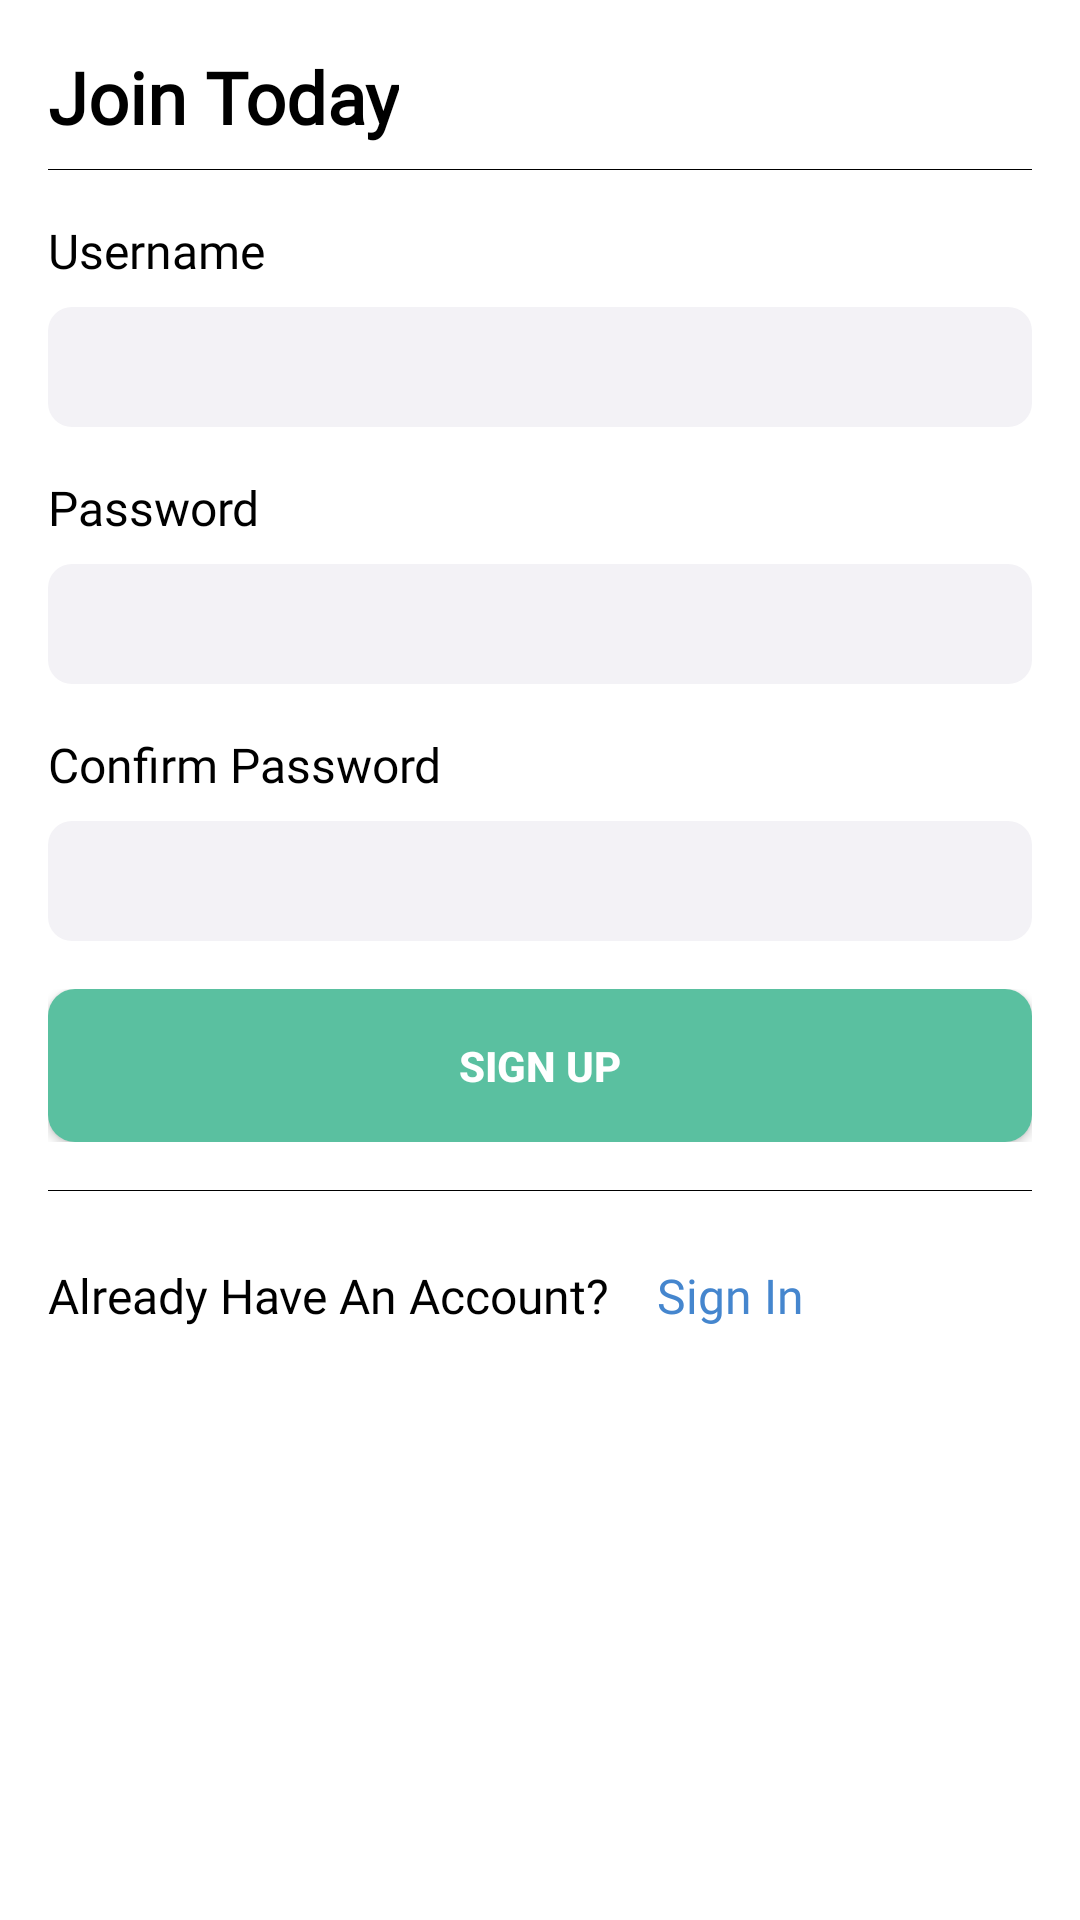

Reconstruct the res/layout file that produces this screen, plus the resources it refers to.
<!-- AndroidManifest.xml: application theme Theme.SecureStorage -->
<!-- res/layout/activity_signup.xml -->
<?xml version="1.0" encoding="utf-8"?>
<RelativeLayout xmlns:android="http://schemas.android.com/apk/res/android"
    xmlns:tools="http://schemas.android.com/tools"
    android:layout_width="match_parent"
    android:layout_height="match_parent"
    android:orientation="vertical"
    android:padding="@dimen/padding_16"
    android:background="@color/white">

    <ScrollView
        android:layout_width="match_parent"
        android:layout_height="wrap_content">

        <LinearLayout
            android:layout_width="match_parent"
            android:layout_height="wrap_content"
            android:orientation="vertical">

            <TextView
                style="@style/TextViewHeading"
                android:text="@string/join_today" />

            <View
                style="@style/LineSeparator"
                android:layout_marginBottom="@dimen/margin_8"></View>

            <TextView
                style="@style/TextViewNormal"
                android:layout_marginTop="@dimen/margin_8"
                android:text="@string/username" />

            <EditText
                android:id="@+id/et_username"
                style="@style/EdittextField" />

            <TextView
                style="@style/TextViewNormal"
                android:layout_marginTop="@dimen/margin_8"
                android:text="@string/password" />

            <EditText
                android:id="@+id/et_password"
                style="@style/EdittextField"
                android:inputType="textPassword"/>

            <TextView
                style="@style/TextViewNormal"
                android:layout_marginTop="@dimen/margin_8"
                android:text="@string/confirm_password" />

            <EditText
                android:id="@+id/et_confirm_password"
                style="@style/EdittextField"
                android:inputType="textPassword"/>

            <LinearLayout
                android:layout_width="match_parent"
                android:layout_height="wrap_content"
                android:orientation="horizontal"
                android:layout_marginTop="@dimen/margin_8"
                android:layout_marginBottom="@dimen/margin_16">
                <TextView
                    android:layout_width="match_parent"
                    android:layout_height="wrap_content"
                    android:id="@+id/txt_signup"
                    style="@style/clickButton"
                    android:text="@string/signup" />
            </LinearLayout>

            <View
                style="@style/LineSeparator"
                android:layout_marginBottom="@dimen/margin_8"></View>

            <LinearLayout
                android:layout_width="match_parent"
                android:layout_height="wrap_content"
                android:orientation="horizontal"
                android:layout_marginTop="@dimen/margin_16">
                <TextView
                    style="@style/TextViewNormal"
                    android:text="@string/already_account" />

                <TextView
                    android:id="@+id/btn_signin"
                    style="@style/TextViewBlueColor"
                    android:text="@string/sign_in"
                    android:layout_marginLeft="@dimen/margin_16"/>
            </LinearLayout>

        </LinearLayout>
    </ScrollView>

</RelativeLayout>
<!-- resources referenced by this layout -->
<resources>
  <color name="white">#FFFFFFFF</color>
  <dimen name="margin_16">16dp</dimen>
  <dimen name="margin_8">8dp</dimen>
  <dimen name="padding_16">16dp</dimen>
  <string name="already_account">Already Have An Account?</string>
  <string name="confirm_password">Confirm Password</string>
  <string name="join_today">Join Today</string>
  <string name="password">Password</string>
  <string name="sign_in">Sign In</string>
  <string name="signup">Sign Up</string>
  <string name="username">Username</string>
  <style name="EdittextField">
          <item name="android:layout_width">match_parent</item>
          <item name="android:layout_height">@dimen/button_height</item>
          <item name="android:background">@drawable/textinputborder</item>
          <item name="android:layout_marginBottom">@dimen/margin_8</item>
          <item name="android:padding">@dimen/padding_8</item>
          <item name="android:textColor">@color/color_222222</item>
      </style>
  <style name="LineSeparator">
          <item name="android:layout_width">match_parent</item>
          <item name="android:layout_height">0.2dp</item>
          <item name="android:background">@color/black</item>
      </style>
  <style name="TextViewBlueColor" parent="TextView">
          <item name="android:textSize">@dimen/text_size_16</item>
          <item name="android:textColor">@color/color_4586CE</item>
      </style>
  <style name="TextViewHeading" parent="TextView">
          <item name="android:textSize">@dimen/text_size_24</item>
          <item name="android:textColor">@color/black</item>
          <item name="android:textStyle">bold</item>
      </style>
  <style name="TextViewNormal" parent="TextView">
          <item name="android:textSize">@dimen/text_size_16</item>
          <item name="android:textColor">@color/black</item>
      </style>
  <dimen name="button_height">40dp</dimen>
  <!-- drawable textinputborder (drawable) -->
  <shape xmlns:android="http://schemas.android.com/apk/res/android"
      android:shape="rectangle">
  
      <solid android:color="@color/color_F3F2F6" />
  
      <corners android:radius="@dimen/margin_8" />
  
  </shape>
  <dimen name="padding_8">8dp</dimen>
  <color name="color_222222">#222222</color>
  <color name="black">#FF000000</color>
  <style name="TextView">
          <item name="android:layout_width">wrap_content</item>
          <item name="android:layout_height">wrap_content</item>
          <item name="android:fontFamily">@font/roboto_regular</item>
          <item name="android:layout_marginBottom">@dimen/margin_8</item>
      </style>
  <dimen name="text_size_16">16sp</dimen>
  <color name="color_4586CE">#4586CE</color>
  <dimen name="text_size_24">24sp</dimen>
  <dimen name="text_size_14">14sp</dimen>
  <dimen name="margin_9">9dp</dimen>
  <style name="MaterialButtonTextAppearance" parent="@style/TextAppearance.AppCompat.Button">
          <item name="android:textStyle">bold</item>
          <item name="android:textAllCaps">true</item>
          <item name="android:textSize">14sp</item>
      </style>
  <!-- drawable material_green_rounded_icon (drawable) -->
  <?xml version="1.0" encoding="utf-8"?>
  <shape xmlns:android="http://schemas.android.com/apk/res/android"
      android:shape="rectangle">
      <gradient
          android:angle="180"
          android:endColor="@color/color_5AC0A0"
          android:startColor="@color/color_5AC0A0"
          android:type="linear" />
  
      <corners android:radius="9dp" />
      <padding
          android:bottom="12dp"
          android:left="12dp"
          android:right="12dp"
          android:top="12dp" />
  </shape>
  <dimen name="margin_4">4dp</dimen>
  <color name="color_5AC0A0">#5AC0A0</color>
  <color name="teal_200">#FF03DAC5</color>
  <color name="teal_700">#FF018786</color>
  <color name="color_F3F2F6">#F3F2F6</color>
</resources>
